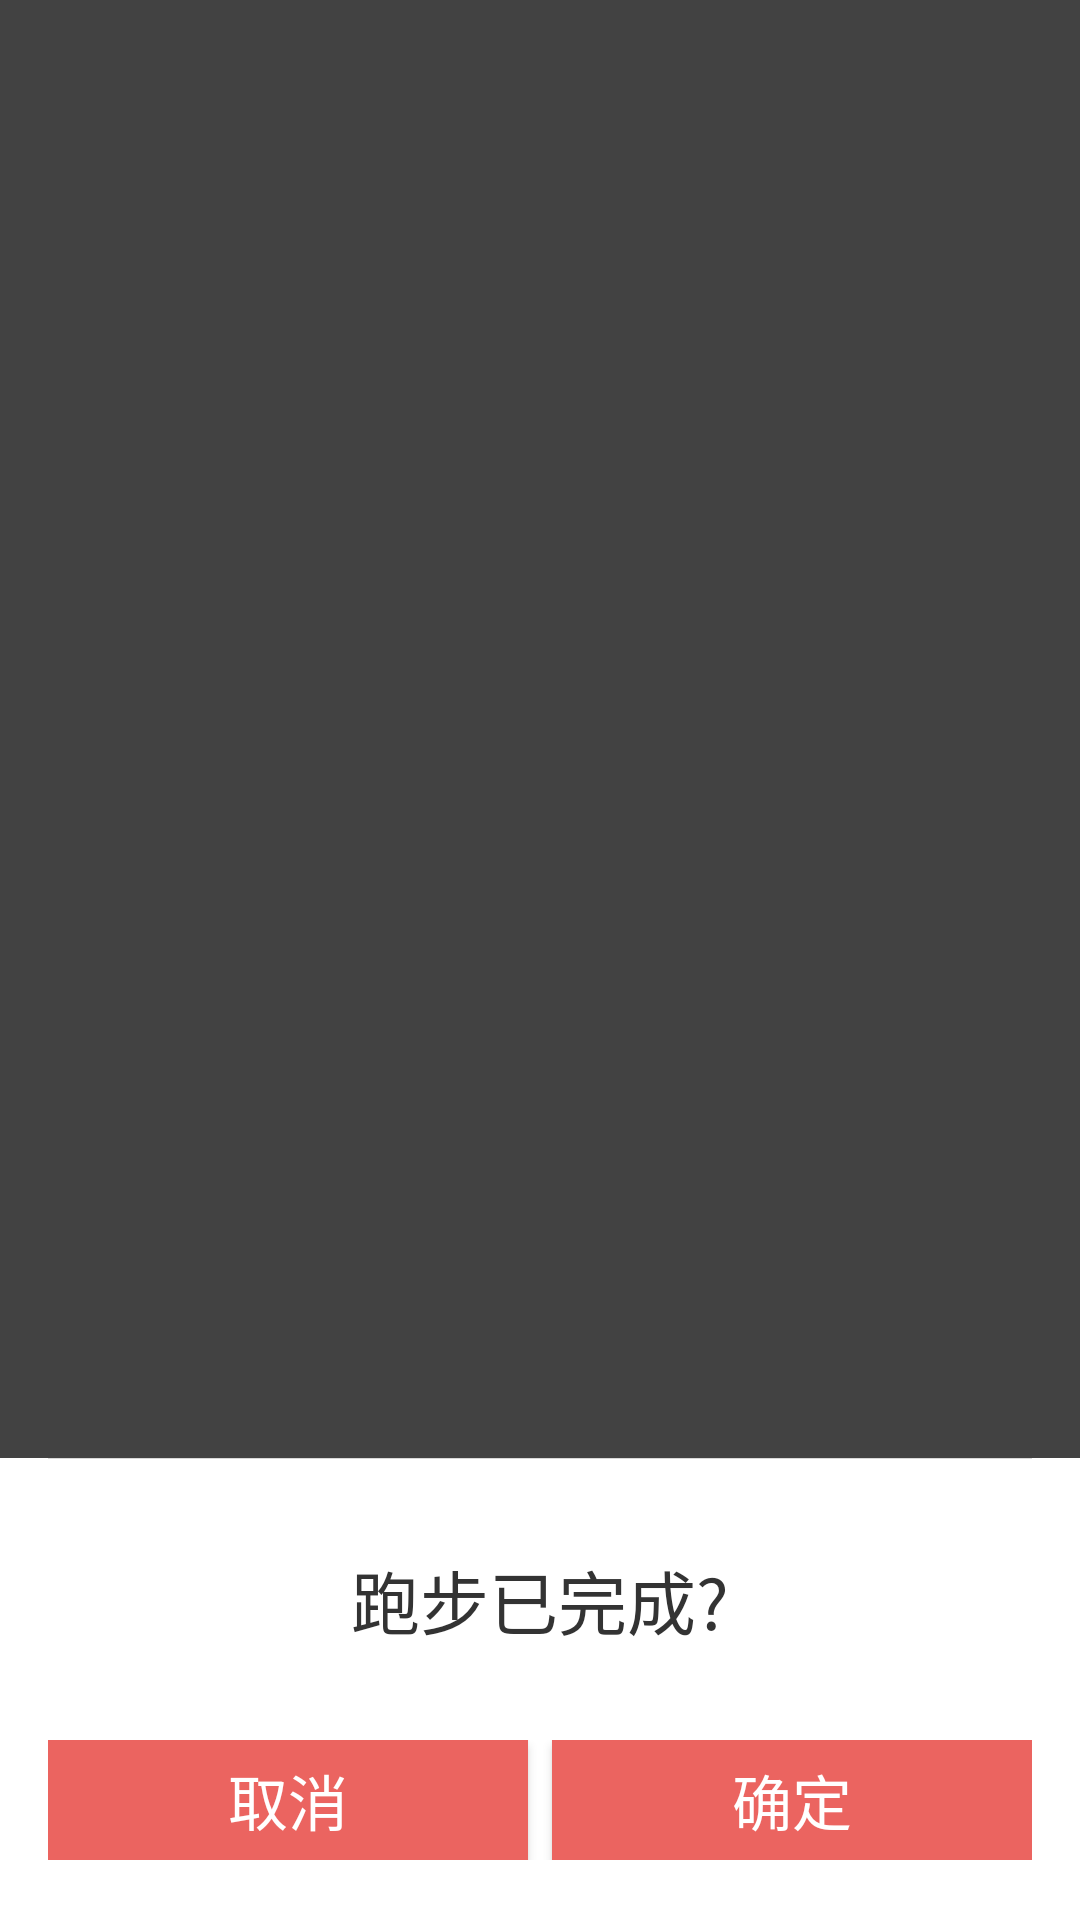

Here is an Android app screen rendered from its layout file. Give the layout XML and the strings, colors and styles it references.
<!-- AndroidManifest.xml: application theme AppTheme -->
<!-- res/layout/run_add_pop_window.xml -->
<?xml version="1.0" encoding="utf-8"?>
<RelativeLayout xmlns:android="http://schemas.android.com/apk/res/android"
    android:layout_width="match_parent"
    android:layout_height="match_parent"
    android:background="@color/half_transparent_black"
    android:orientation="vertical">

    <LinearLayout
        android:layout_width="fill_parent"
        android:layout_height="wrap_content"
        android:layout_alignParentBottom="true"
        android:layout_marginBottom="0dp"
        android:background="@color/white"
        android:orientation="vertical"
        android:paddingLeft="16dp"
        android:paddingRight="16dp">

        <TextView
            style="@style/horizontal_line_style"
            android:layout_marginBottom="20dp" />

        <TextView
            android:layout_width="match_parent"
            android:layout_height="wrap_content"
            android:layout_marginBottom="30dp"
            android:layout_marginTop="10dp"
            android:gravity="center"
            android:text="跑步已完成?"
            android:textColor="@color/black_33"
            android:textSize="23sp" />

        <RelativeLayout
            android:layout_width="fill_parent"
            android:layout_height="wrap_content"
            android:orientation="horizontal"
            android:layout_marginBottom="20dp">

            <Button
                android:id="@+id/run_cancel"
                android:layout_width="160dp"
                android:layout_height="40dp"
                android:layout_gravity="center_horizontal"
                android:layout_alignParentLeft="true"
                android:layout_alignParentStart="true"
                android:layout_marginRight="20dp"
                android:layout_marginEnd="20dp"
                android:background="@color/sienna"
                android:textColor="@color/white"
                android:textSize="20sp"
                android:text="取消" />


            <Button
                android:id="@+id/run_ok"
                android:layout_width="160dp"
                android:layout_height="40dp"
                android:layout_gravity="center_horizontal"
                android:layout_alignParentRight="true"
                android:layout_alignParentEnd="true"
                android:background="@color/sienna"
                android:textColor="@color/white"
                android:textSize="20sp"
                android:text="确定" />

        </RelativeLayout>

    </LinearLayout>

</RelativeLayout>
<!-- resources referenced by this layout -->
<resources>
  <color name="black_33">#333333</color>
  <color name="half_transparent_black">#BB000000</color>
  <color name="sienna">#EB6460</color>
  <color name="white">#FFFFFF</color>
  <style name="horizontal_line_style">
          <item name="android:background">@color/line_and_outline_grey</item>
          <item name="android:layout_width">match_parent</item>
          <item name="android:layout_height">0.4dp</item>
      </style>
  <style name="AppTheme" parent="Theme.AppCompat.Light.NoActionBar" />
  <color name="line_and_outline_grey">#d9d9d9</color>
</resources>
